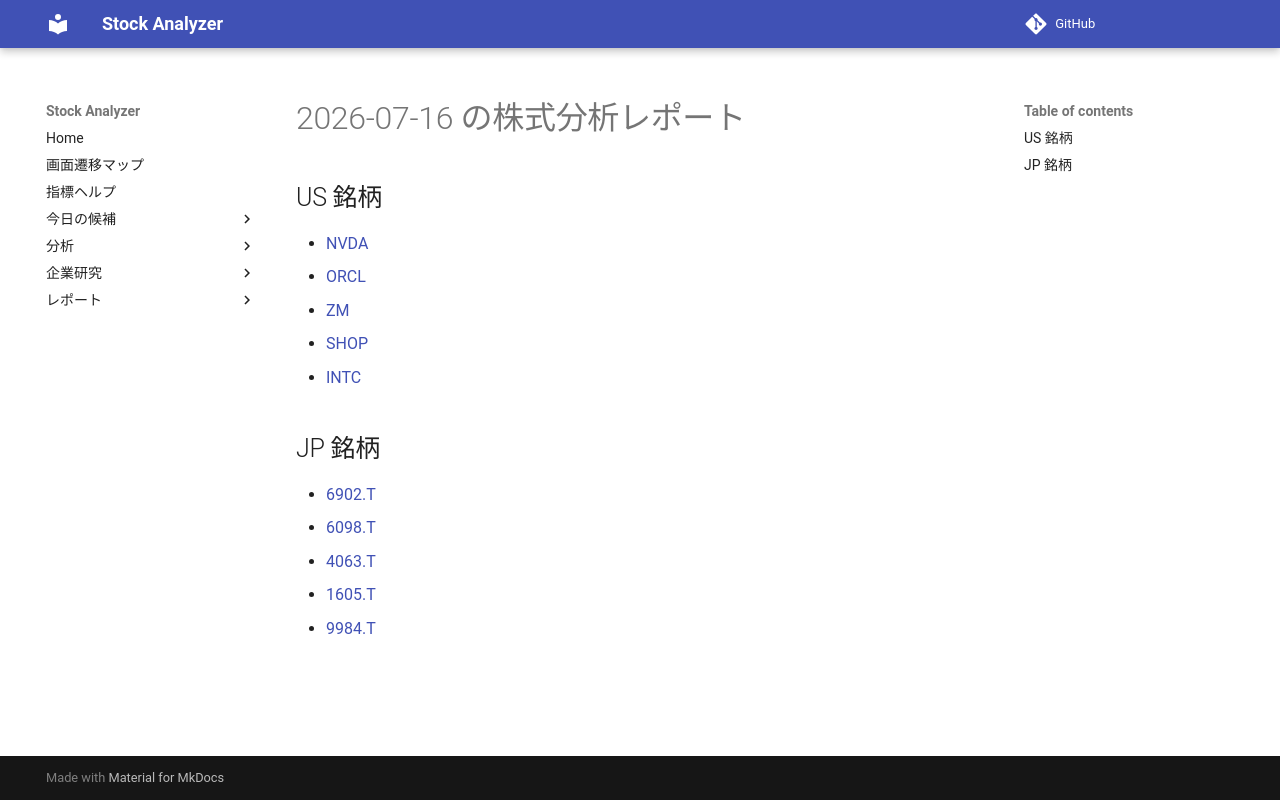

repository: Yumi-note/Making-APP · page: reports/2026-07-16/165904/index.html · generator: mkdocs

# 2026-07-16 の株式分析レポート

## US 銘柄

- [NVDA](NVDA.md)
- [ORCL](ORCL.md)
- [ZM](ZM.md)
- [SHOP](SHOP.md)
- [INTC](INTC.md)

## JP 銘柄

- [6902.T](6902_T.md)
- [6098.T](6098_T.md)
- [4063.T](4063_T.md)
- [1605.T](1605_T.md)
- [9984.T](9984_T.md)
